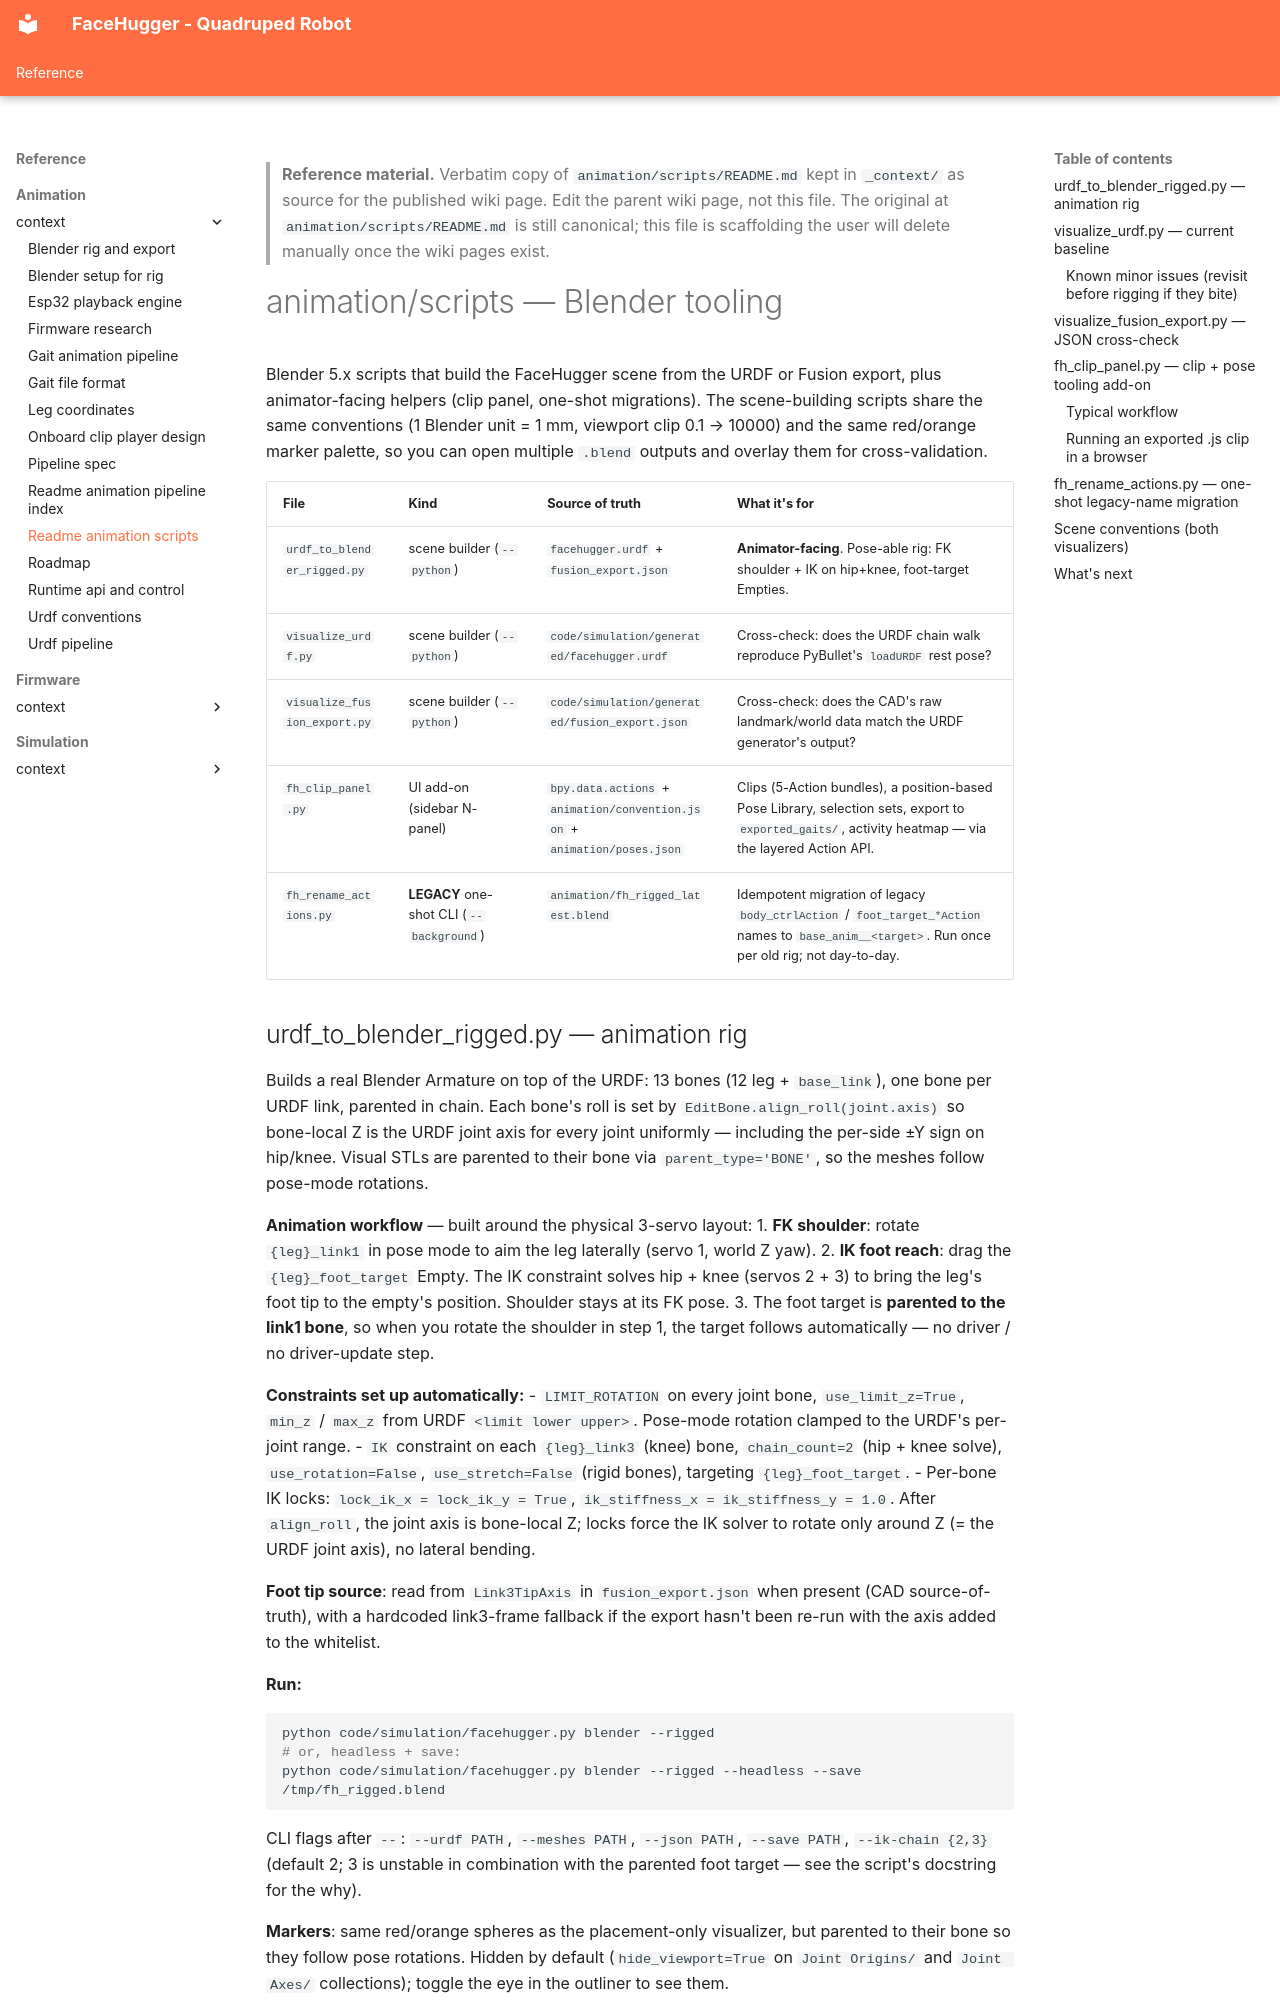

repository: epfl-cs358/2026sp-FaceHugger · page: reference/animation/_context/readme-animation-scripts/index.html · generator: mkdocs

<!--
WIKI-MIGRATION REFERENCE COPY
Original path:  animation/scripts/README.md
Original kind:  readme
Folder context: Per-script role table and rig anatomy for animation/scripts/ (Blender 5.x tooling).
Copied on:      2026-05-21
Status:         unreviewed
Maps to:        reference/animation/index.md
-->

> **Reference material.** Verbatim copy of `animation/scripts/README.md` kept in `_context/`
> as source for the published wiki page. Edit the parent wiki page, not
> this file. The original at `animation/scripts/README.md` is still canonical; this file is
> scaffolding the user will delete manually once the wiki pages exist.
<!--
CONSISTENCY-CHECK 2026-05-21
Verified against: feat/wiki-setup @ 0a1a138
- [ok]    All 5 scripts in the role table exist: urdf_to_blender_rigged.py, visualize_urdf.py, visualize_fusion_export.py, fh_clip_panel.py, fh_rename_actions.py (animation/scripts/). test_servo_parity.py + torque-heatmap.md also present as referenced.
- [ok]    Firmware-verified facts in the "stop any gait" callout hold on current main: data.h CMD_STATE=2, CMD_GAIT_MODE=5, STATE_IDLE=0, GAIT_NONE=0; spinal_cord.cpp:119 skips tickGait if currentGait_==GAIT_NONE; CMD_CALIBRATE=4 (data.h) → network.cpp:90 → applyCalibration (spinal_cord.cpp:96).
- [ok]    {T:4, id, servo_id, a} wire shape + LEG_SERVO_CHANNEL[id][servo_id] mapping confirmed (config.h:64); translateToServo lives in tickGait (spinal_cord.cpp:212,330) as claimed.
- [stale] Link to doc/animation-pipeline/onboard-clip-player-design.md "§3.5" and "§3.2/§5" — the design doc has no §3.5 (§3 has 5 numbered items, not subsections); section anchors are imprecise. File itself still exists at original path.
- [drift] "future on-board clip player is mutually exclusive with the gait engine by construction" — note T:6 is now CMD_ACTION_SELECTION (wallFlip via STATE_ACTION), so the clip player's command slot assumption (see onboard-clip-player-design) is already occupied.
- [drift] config.h:64 line ref for LEG_SERVO_CHANNEL is accurate today; pin to symbol not line for Phase B durability.
-->
# animation/scripts — Blender tooling

Blender 5.x scripts that build the FaceHugger scene from the URDF or
Fusion export, plus animator-facing helpers (clip panel, one-shot
migrations). The scene-building scripts share the same conventions
(1 Blender unit = 1 mm, viewport clip 0.1 → 10000) and the same
red/orange marker palette, so you can open multiple `.blend` outputs
and overlay them for cross-validation.

| File | Kind | Source of truth | What it's for |
|---|---|---|---|
| `urdf_to_blender_rigged.py` | scene builder (`--python`) | `facehugger.urdf` + `fusion_export.json` | **Animator-facing**. Pose-able rig: FK shoulder + IK on hip+knee, foot-target Empties. |
| `visualize_urdf.py` | scene builder (`--python`) | `code/simulation/generated/facehugger.urdf` | Cross-check: does the URDF chain walk reproduce PyBullet's `loadURDF` rest pose? |
| `visualize_fusion_export.py` | scene builder (`--python`) | `code/simulation/generated/fusion_export.json` | Cross-check: does the CAD's raw landmark/world data match the URDF generator's output? |
| `fh_clip_panel.py` | UI add-on (sidebar N-panel) | `bpy.data.actions` + `animation/convention.json` + `animation/poses.json` | Clips (5-Action bundles), a position-based Pose Library, selection sets, export to `exported_gaits/`, activity heatmap — via the layered Action API. |
| `fh_rename_actions.py` | **LEGACY** one-shot CLI (`--background`) | `animation/fh_rigged_latest.blend` | Idempotent migration of legacy `body_ctrlAction` / `foot_target_*Action` names to `base_anim__<target>`. Run once per old rig; not day-to-day. |
